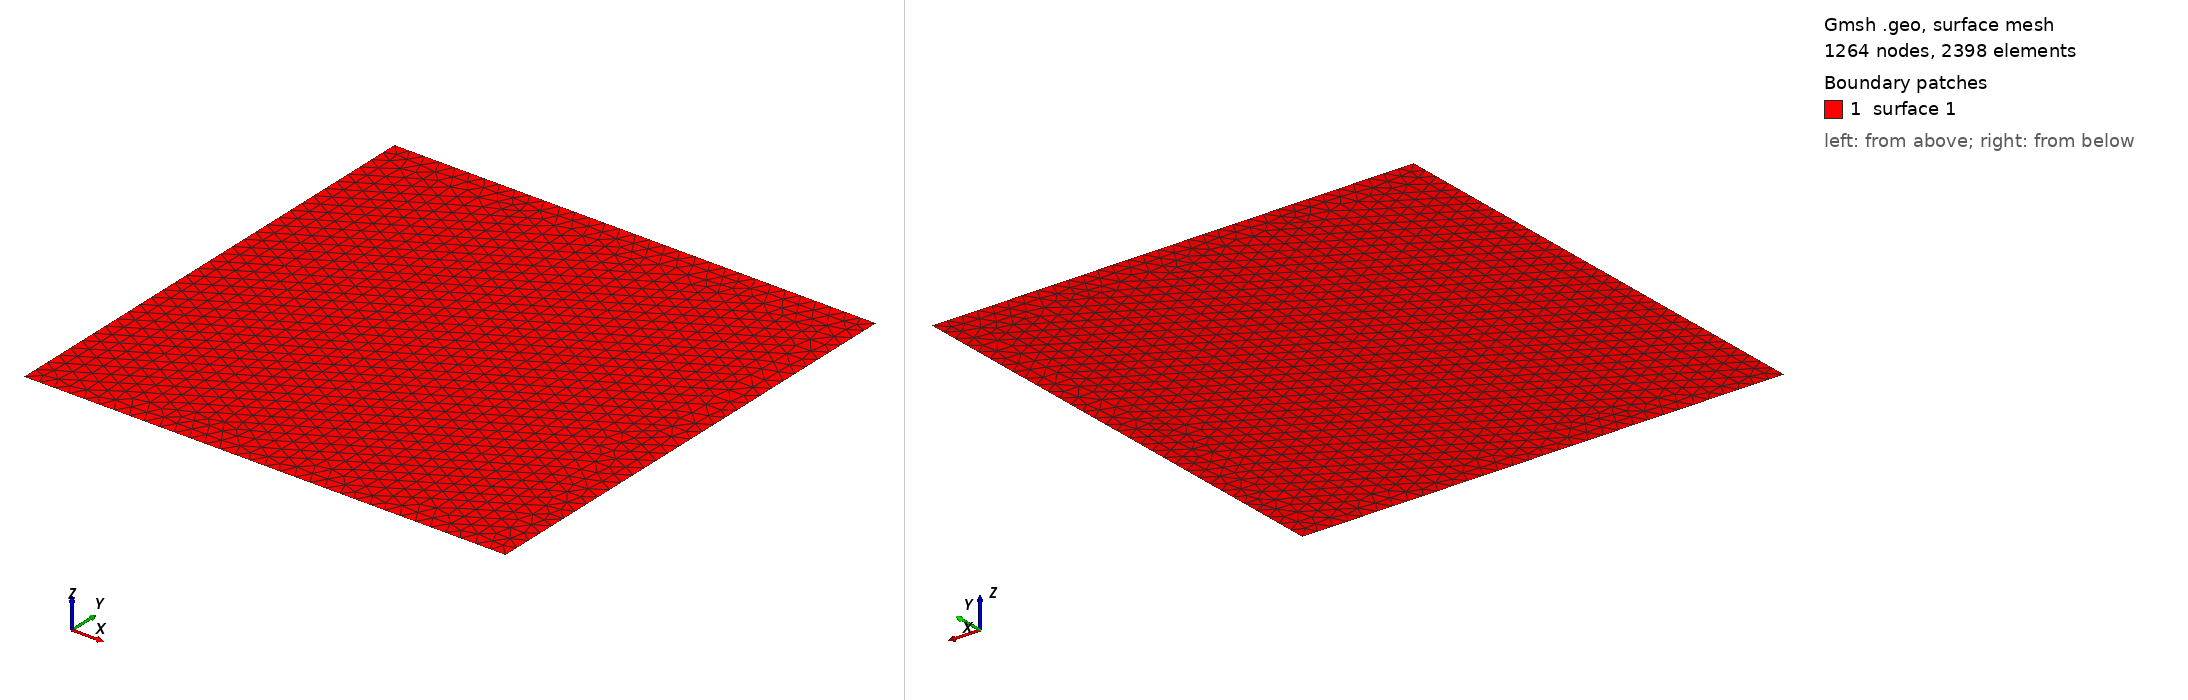

Gmsh geometry script, surface-meshed: 1264 nodes, 2398 surface elements. Boundary patches (legend numbers): 1 surface 1. Left view from above one corner, right view from below the opposite corner. The script declares no physical surfaces, so the legend lists its geometric surfaces. The drawing asked Gmsh for element sizes between 1% and 20% of the model's largest extent; the script's own settings can give other sizes.

=== vortex-1.geo (drawn) ===
// Target element size of outer boundary
lc2 = 1 / 32;

// Bottom left coords
xL = -0.5;
yL = -0.5;

// Top right coords
xR = 0.5;
yR = 0.5;

// Outline points
p1 = newp; Point(p1) = {xL, yL, 0, lc2};
p2 = newp; Point(p2) = {xL, yR, 0, lc2};
p3 = newp; Point(p3) = {xR, yR, 0, lc2};
p4 = newp; Point(p4) = {xR, yL, 0, lc2};

// Outline lines
l1 = newl; Line(l1) = {p1, p2};
l2 = newl; Line(l2) = {p2, p3};
l3 = newl; Line(l3) = {p3, p4};
l4 = newl; Line(l4) = {p4, p1};

Curve Loop(1) = {l1, l2, l3, l4};

// Surface of mesh
Plane Surface(1) = {1};
